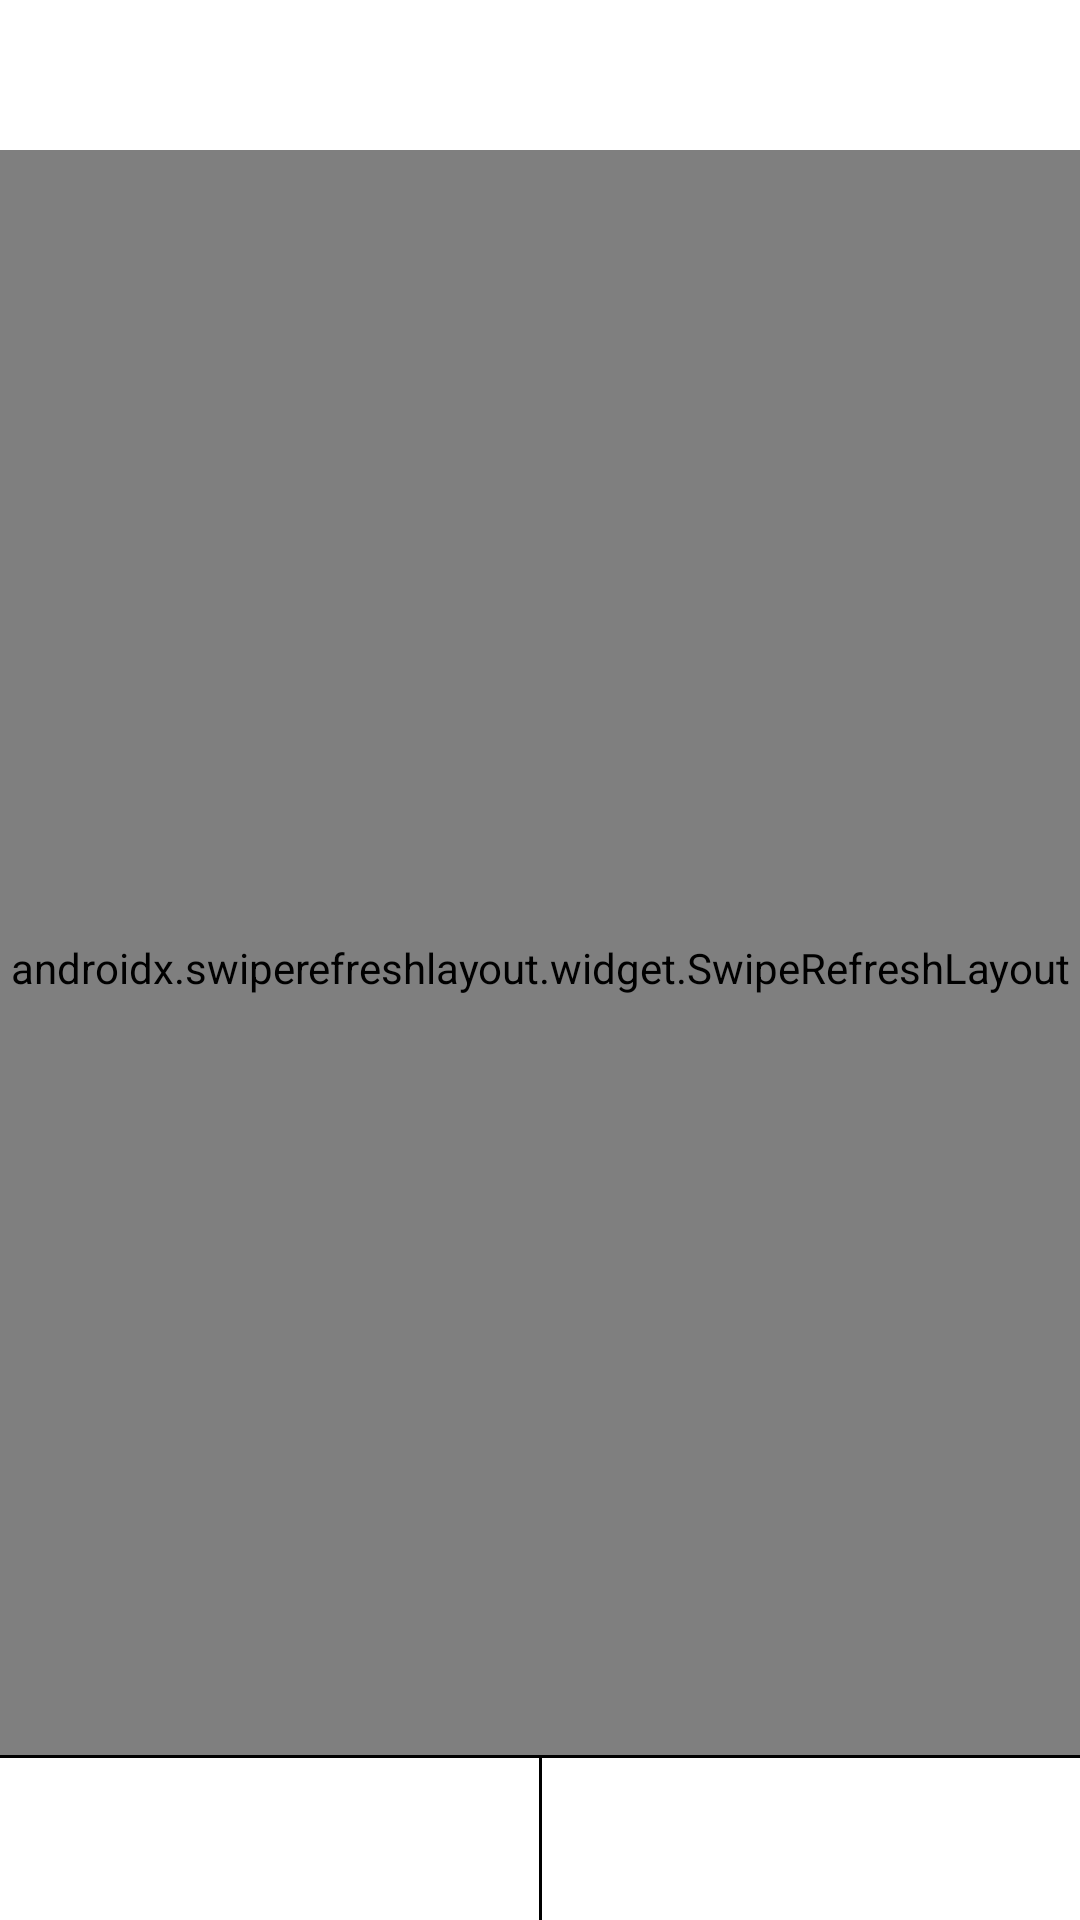

Produce the Android XML layout that renders to this screen, including the resource entries it uses.
<!-- AndroidManifest.xml: application theme Theme.PokemonGoes.NoActionBar -->
<!-- res/layout/pokemon_list_fragment.xml -->
<?xml version="1.0" encoding="utf-8"?>
<androidx.constraintlayout.widget.ConstraintLayout xmlns:android="http://schemas.android.com/apk/res/android"
    android:layout_width="match_parent"
    android:layout_height="match_parent"
    xmlns:app="http://schemas.android.com/apk/res-auto"
    xmlns:tools="http://schemas.android.com/tools">

    <androidx.constraintlayout.widget.ConstraintLayout
        android:id="@+id/header"
        android:layout_width="0dp"
        android:layout_height="wrap_content"
        app:layout_constraintTop_toTopOf="parent"
        app:layout_constraintStart_toStartOf="parent"
        app:layout_constraintEnd_toEndOf="parent">

        <ImageView
            android:id="@+id/headerImage"
            android:layout_width="wrap_content"
            android:layout_height="50dp"
            android:scaleType="fitCenter"
            android:paddingTop="5dp"
            android:paddingBottom="5dp"
            android:src="@drawable/ic_pokeball"
            app:layout_constraintTop_toTopOf="parent"
            app:layout_constraintStart_toStartOf="parent"
            app:layout_constraintEnd_toEndOf="parent"/>


    </androidx.constraintlayout.widget.ConstraintLayout>

    <androidx.swiperefreshlayout.widget.SwipeRefreshLayout
        android:id="@+id/swipe_refresh_layout"
        android:layout_width="0dp"
        android:layout_height="0dp"
        app:layout_constraintTop_toBottomOf="@id/header"
        app:layout_constraintBottom_toTopOf="@id/appTabDivider"
        app:layout_constraintStart_toStartOf="parent"
        app:layout_constraintEnd_toEndOf="parent"
        android:paddingTop="10dp" >

        <androidx.recyclerview.widget.RecyclerView
            android:id="@+id/pokemonList"
            android:layout_width="match_parent"
            android:layout_height="match_parent"
            android:listSelector="@color/transparent"
            android:divider="@color/transparent"
            tools:listitem="@layout/pokemon_list_item" />

    </androidx.swiperefreshlayout.widget.SwipeRefreshLayout>

    <View
        android:id="@+id/appTabDivider"
        android:layout_width="0dp"
        android:layout_height="1dp"
        app:layout_constraintStart_toStartOf="parent"
        app:layout_constraintEnd_toEndOf="parent"
        app:layout_constraintBottom_toTopOf="@id/pokemonListTab"
        app:layout_constraintTop_toBottomOf="@id/swipe_refresh_layout"
        android:background="@color/black"/>

    <androidx.constraintlayout.widget.ConstraintLayout
        android:layout_width="0dp"
        android:layout_height="wrap_content"
        android:id="@+id/pokemonListTab"
        app:layout_constraintBottom_toBottomOf="parent"
        app:layout_constraintEnd_toEndOf="parent"
        app:layout_constraintStart_toStartOf="parent">

        <include android:id="@+id/appTab" layout="@layout/app_tab"/>

    </androidx.constraintlayout.widget.ConstraintLayout>


</androidx.constraintlayout.widget.ConstraintLayout>
<!-- res/layout/pokemon_list_item.xml (included above) -->
<?xml version="1.0" encoding="utf-8"?>
<androidx.constraintlayout.widget.ConstraintLayout xmlns:android="http://schemas.android.com/apk/res/android"
    android:layout_width="match_parent"
    android:layout_height="wrap_content"
    xmlns:app="http://schemas.android.com/apk/res-auto"
    xmlns:tools="http://schemas.android.com/tools"
    android:paddingBottom="15dp">

    <com.google.android.material.card.MaterialCardView
        android:id="@+id/card"
        app:layout_constraintTop_toTopOf="parent"
        app:layout_constraintStart_toStartOf="parent"
        app:layout_constraintEnd_toEndOf="parent"
        android:layout_width="match_parent"
        android:layout_height="wrap_content"
        android:layout_marginStart="50dp"
        android:layout_marginEnd="50dp"
        android:layout_marginBottom="20dp"
        app:cardCornerRadius="12dp"
        app:cardElevation="2dp"
        app:cardPreventCornerOverlap="false"
        app:strokeColor="@color/black"
        app:strokeWidth="1dp">

        <androidx.constraintlayout.widget.ConstraintLayout
            android:id="@+id/pokemonLayout"
            android:layout_width="match_parent"
            android:layout_height="wrap_content"
            android:background="@color/teal_700">

            <ImageView
                android:id="@+id/pokemonImage"
                android:layout_width="0dp"
                android:layout_height="100dp"
                android:scaleType="fitCenter"
                app:layout_constraintTop_toTopOf="parent"
                app:layout_constraintStart_toStartOf="parent"
                app:layout_constraintEnd_toEndOf="parent"/>

            <View
                android:id="@+id/divider"
                android:layout_width="0dp"
                android:layout_height="1dp"
                android:background="@color/black"
                app:layout_constraintTop_toBottomOf="@id/pokemonImage"
                app:layout_constraintStart_toStartOf="parent"
                app:layout_constraintEnd_toEndOf="parent" />

            <TextView
                android:id="@+id/pokemonName"
                android:layout_width="0dp"
                android:layout_height="wrap_content"
                android:gravity="center_horizontal"
                android:paddingTop="16dp"
                android:paddingBottom="16dp"
                android:textAppearance="?attr/textAppearanceListItem"
                app:layout_constraintBottom_toBottomOf="parent"
                app:layout_constraintStart_toStartOf="parent"
                app:layout_constraintEnd_toEndOf="parent"
                app:layout_constraintTop_toBottomOf="@id/pokemonImage"
                tools:text="CHARIZARD"
                android:background="@color/white"/>

        </androidx.constraintlayout.widget.ConstraintLayout>

    </com.google.android.material.card.MaterialCardView>


</androidx.constraintlayout.widget.ConstraintLayout>
<!-- res/layout/app_tab.xml (included above) -->
<?xml version="1.0" encoding="utf-8"?>
<LinearLayout xmlns:android="http://schemas.android.com/apk/res/android"
    xmlns:app="http://schemas.android.com/apk/res-auto"
    android:layout_width="match_parent"
    android:layout_height="54dp"
    android:orientation="horizontal"
    android:id="@+id/appTabLayout"
    app:layout_constraintEnd_toEndOf="parent"
    app:layout_constraintStart_toStartOf="parent"
    app:layout_constraintTop_toTopOf="parent"
    android:background="@color/white">

    <androidx.constraintlayout.widget.ConstraintLayout
        android:id="@+id/tabHomeButton"
        android:layout_width="match_parent"
        android:layout_height="match_parent"
        android:layout_weight="1">

        <androidx.constraintlayout.widget.ConstraintLayout
            android:layout_width="match_parent"
            android:layout_height="match_parent"
            android:gravity="center"
            android:orientation="vertical"
            app:layout_constraintEnd_toEndOf="parent"
            app:layout_constraintStart_toStartOf="parent"
            app:layout_constraintTop_toTopOf="parent"
            app:layout_constraintBottom_toBottomOf="parent">

            <ImageView
                android:id="@+id/tabHomeImage"
                android:layout_width="22dp"
                android:layout_height="20dp"
                android:scaleType="fitCenter"
                android:layout_marginTop="9dp"
                android:src="@drawable/ic_pokeball"
                app:layout_constraintEnd_toEndOf="parent"
                app:layout_constraintStart_toStartOf="parent"
                app:layout_constraintTop_toTopOf="parent" />

            <TextView
                android:id="@+id/tabHomeText"
                android:layout_width="match_parent"
                android:layout_height="wrap_content"
                android:layout_marginTop="6dp"
                android:textSize="9sp"
                app:layout_constraintStart_toStartOf="parent"
                app:layout_constraintEnd_toEndOf="parent"
                app:layout_constraintTop_toBottomOf="@+id/tabHomeImage"
                android:textColor="@color/white"
                android:gravity="center"/>

        </androidx.constraintlayout.widget.ConstraintLayout>

    </androidx.constraintlayout.widget.ConstraintLayout>

    <View
        android:layout_width="1dp"
        android:layout_height="match_parent"
        android:background="@color/black"/>

    <androidx.constraintlayout.widget.ConstraintLayout
        android:id="@+id/tabSearchButton"
        android:layout_width="match_parent"
        android:layout_height="match_parent"
        android:layout_weight="1">

        <androidx.constraintlayout.widget.ConstraintLayout
            android:layout_width="match_parent"
            android:layout_height="match_parent"
            android:gravity="center"
            android:orientation="vertical"
            app:layout_constraintEnd_toEndOf="parent"
            app:layout_constraintStart_toStartOf="parent"
            app:layout_constraintTop_toTopOf="parent"
            app:layout_constraintBottom_toBottomOf="parent">

            <ImageView
                android:id="@+id/tabSearchImage"
                android:layout_width="22dp"
                android:layout_height="20dp"
                android:scaleType="fitCenter"
                android:layout_marginTop="9dp"
                android:src="@drawable/ic_search_tab"
                app:layout_constraintEnd_toEndOf="parent"
                app:layout_constraintStart_toStartOf="parent"
                app:layout_constraintTop_toTopOf="parent" />

            <TextView
                android:id="@+id/tabSearchText"
                android:layout_width="match_parent"
                android:layout_height="wrap_content"
                android:layout_marginTop="6dp"
                android:textSize="9sp"
                app:layout_constraintStart_toStartOf="parent"
                app:layout_constraintEnd_toEndOf="parent"
                app:layout_constraintTop_toBottomOf="@+id/tabSearchImage"
                android:textColor="@color/white"
                android:gravity="center"/>

        </androidx.constraintlayout.widget.ConstraintLayout>

    </androidx.constraintlayout.widget.ConstraintLayout>



</LinearLayout>
<!-- resources referenced by this layout -->
<resources>
  <color name="black">#FF000000</color>
  <color name="teal_700">#FF018786</color>
  <color name="transparent">#00000000</color>
  <color name="white">#FFFFFFFF</color>
  <style name="Theme.PokemonGoes.NoActionBar">
          
          <item name="windowActionBar">false</item>
          <item name="windowNoTitle">true</item>
      </style>
</resources>
